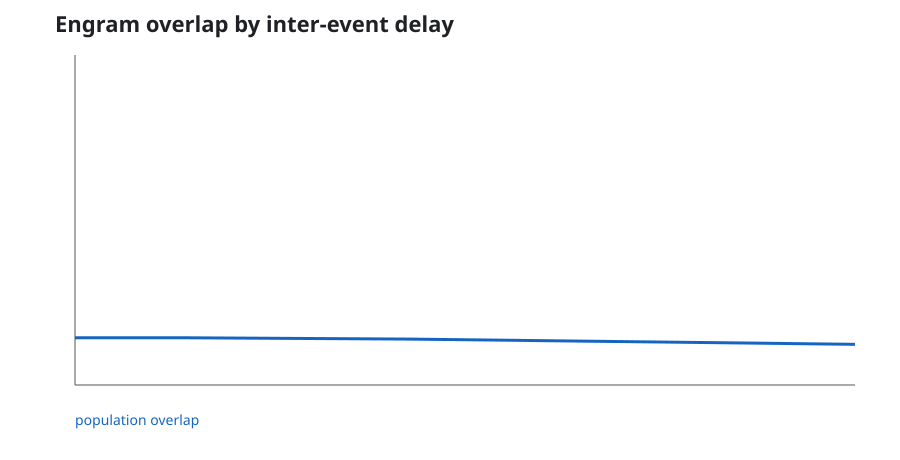

The data file committed next to this chart (first rows):
seed, delay_hours, population_overlap, first_selectivity, second_selectivity, first_success, second_success
1, 0, 0.1765, 8.850799225745831E-06, 1.0129059194285972E-05, True, True
2, 0, 0.1111, 1.3017583754493245E-05, 1.3890607866495763E-05, True, True
3, 0, 0.1429, 1.1804850903684994E-05, 9.387468612009897E-06, True, True
4, 0, 0.1429, 1.0899653983820201E-05, 1.2666929682714212E-05, True, True
5, 0, 0.1429, 1.2516736797252292E-05, 7.883454794965772E-06, True, True
6, 0, 0.1429, 1.1180007647659806E-05, 1.4232481427178811E-05, True, True
7, 0, 0.1429, 8.503767022438602E-06, 1.153522724250955E-05, True, True
8, 0, 0.1429, 1.1378683552942803E-05, 1.0593947608827925E-05, True, True
1, 6, 0.1765, 8.90070952774824E-06, 1.0338228318751419E-05, True, True
2, 6, 0.1111, 1.3010151570180817E-05, 1.4158311640422028E-05, True, True
3, 6, 0.1429, 1.1777219118935811E-05, 9.595711567889076E-06, True, True
4, 6, 0.1429, 1.0903166341336146E-05, 1.288457339498894E-05, True, True
5, 6, 0.1429, 1.2720056749793152E-05, 7.935716049289887E-06, True, True
6, 6, 0.1429, 1.1424700420925582E-05, 1.4283646914581283E-05, True, True
7, 6, 0.1429, 8.276946275920238E-06, 1.1877512990254857E-05, True, True
8, 6, 0.1429, 1.1531561498134835E-05, 1.0756991405513894E-05, True, True
1, 24, 0.1765, 9.050420698653028E-06, 1.0981137501642202E-05, True, True
2, 24, 0.1111, 1.2865553148722064E-05, 1.500627523287612E-05, True, True
3, 24, 0.1429, 1.1569794430843494E-05, 1.030390830536465E-05, True, True
4, 24, 0.1429, 1.0853661726040187E-05, 1.3424345770229884E-05, True, True
5, 24, 0.1429, 1.2732207091414871E-05, 8.49298487626271E-06, True, True
6, 24, 0.1429, 1.188015671871323E-05, 1.4612825713355981E-05, True, True
7, 24, 0.1429, 8.509184759697419E-06, 1.0842259583476732E-05, True, True
8, 24, 0.1429, 1.2006115034268738E-05, 9.887557546384151E-06, True, True
1, 72, 0.1765, 7.805762240464809E-06, 1.3156549582671317E-05, True, True
2, 72, 0.1111, 9.926015909433872E-06, 1.5799569268115654E-05, True, True
3, 72, 0.1429, 1.0320586475986993E-05, 1.2674804313661525E-05, True, True
4, 72, 0.1429, 9.059859409132898E-06, 1.4404062992579014E-05, True, True
5, 72, 0.1429, 1.134371416711133E-05, 1.0899908394423896E-05, True, True
6, 72, 0.1429, 1.1326058998784028E-05, 1.5409100937557874E-05, True, True
7, 72, 0.1429, 6.40066873003331E-06, 1.515615030922568E-05, True, True
8, 72, 0.1111, 1.1462930142425165E-05, 1.3329802198036589E-05, True, True
1, 168, 0.1429, 5.428881701852184E-06, 1.8837739314436774E-05, True, True
2, 168, 0.08108, 7.416803698090391E-06, 2.412644678750908E-05, True, True
3, 168, 0.1429, 7.724559908273143E-06, 1.754874855952604E-05, True, True
4, 168, 0.1429, 8.965710268649119E-06, 2.106583567429432E-05, True, True
5, 168, 0.1111, 9.590820084226515E-06, 1.7496877343092798E-05, True, True
6, 168, 0.1429, 8.954105838343551E-06, 2.0472889031397656E-05, True, True
7, 168, 0.1111, 2.849194429499491E-06, 2.1697392760589018E-05, True, True
8, 168, 0.1111, 8.045419122582054E-06, 1.8521552203387692E-05, True, True
